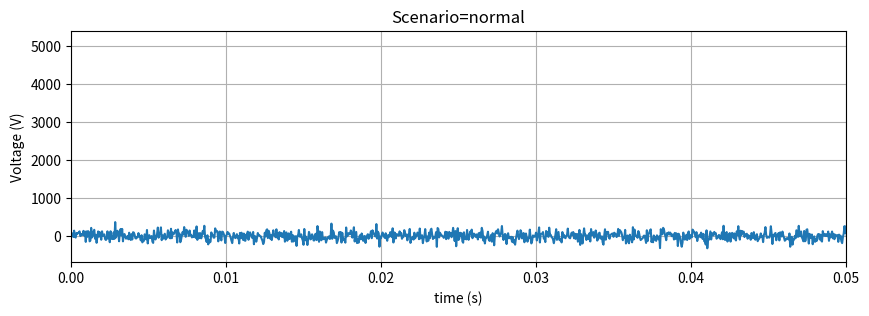

Write the Python code that produced this figure.
# save as fence_pulse_sim.py
# Usage: python fence_pulse_sim.py
# Produces CSV files in ./out/
import os, csv, math, argparse
from datetime import datetime
import numpy as np

try:
    import matplotlib.pyplot as plt
    MATPLOTLIB = True
except:
    MATPLOTLIB = False

# -------------------------
# Helper: create a single pulse shape (fast rise, exponential decay)
# -------------------------
def single_pulse(t, t0, amp, width_ms, decay_ms):
    # t: numpy time vector (s)
    # t0: pulse center time (s)
    # amp: peak voltage (V)
    # width_ms: approximate pulse width (ms) -> controls rise
    # decay_ms: time constant for exponential tail (ms)
    sigma = (width_ms/1000.0) / 3.0     # gaussian-ish width
    gauss = amp * np.exp(-0.5 * ((t - t0) / sigma)**2)
    # multiply by an exponential tail for t>t0 to mimic HV pulse discharge
    tail = np.ones_like(t)
    idx = t >= t0
    tail[idx] = np.exp(-(t[idx]-t0) / (decay_ms/1000.0))
    return gauss * tail

# -------------------------
# Compose waveform for different scenario types
# -------------------------
def make_waveform(duration_s=5.0, fs=20000,
                  pulse_amp=5000.0, pulse_width_ms=1.0, pulse_period_s=1.0, decay_ms=3.0,
                  scenario='normal', cut_after=None):
    """
    scenario: 'normal','short','cut','arcing','intermittent'
    cut_after: if set (seconds) -> simulate a physical cut: after cut_after, no pulses
    """
    n = int(duration_s * fs)
    t = np.linspace(0, duration_s, n, endpoint=False)
    v = np.zeros_like(t)

    # compute nominal pulse centers
    centers = np.arange(pulse_period_s/2, duration_s, pulse_period_s)
    for c in centers:
        if cut_after is not None and c >= cut_after:
            break
        if scenario == 'normal':
            v += single_pulse(t, c, pulse_amp, pulse_width_ms, decay_ms)
        elif scenario == 'short':
            # model a near-short: amplitude falls and decay faster
            v += single_pulse(t, c, pulse_amp*0.25, pulse_width_ms*0.7, decay_ms*0.5)
        elif scenario == 'cut':
            # initial few pulses normal then no pulses (cut)
            v += single_pulse(t, c, pulse_amp, pulse_width_ms, decay_ms)
        elif scenario == 'arcing':
            # normal pulse + damped high-frequency oscillation (arcing)
            v += single_pulse(t, c, pulse_amp, pulse_width_ms, decay_ms)
            # add damped HF term centered on c
            hf = (0.3 * pulse_amp) * np.exp(-((t-c)/(0.0005))**2) * np.sin(2*np.pi*5000*(t-c))
            v += hf
        elif scenario == 'intermittent':
            # sometimes skip pulses
            if np.random.rand() > 0.3:
                v += single_pulse(t, c, pulse_amp, pulse_width_ms, decay_ms)
        else:
            v += single_pulse(t, c, pulse_amp, pulse_width_ms, decay_ms)

    # add slow leakage & noise
    noise = np.random.normal(scale=0.02 * pulse_amp, size=v.shape)
    leak = -0.0001 * (t - t[0]) * pulse_amp  # tiny slow drift (optional)
    v = v + noise + leak

    # For cut scenario we might want to zero pulses after cut_after
    if scenario == 'cut' and cut_after is not None:
        # zero out pulses after cut_after (already handled in loop) but apply residual noise
        pass

    return t, v

# -------------------------
# ADC conversion function
# -------------------------
def voltage_to_adc(voltage_array, divider_ratio=10000.0, vref=3.3, adc_bits=12):
    # divider_ratio = Vin / Vout (example: 10000 means Vout = Vin / 10000)
    vout = voltage_array / divider_ratio
    vmax = vref
    # clamp to [0, vmax] and convert to ADC counts
    vout_clamped = np.clip(vout, 0.0, vmax)
    adc_max = 2**adc_bits - 1
    adc = np.round((vout_clamped / vmax) * adc_max).astype(int)
    return adc

# -------------------------
# Main generation + export
# -------------------------
def export_csv(t, v, adc, outpath):
    os.makedirs(os.path.dirname(outpath), exist_ok=True)
    with open(outpath, 'w', newline='') as f:
        writer = csv.writer(f)
        writer.writerow(['time_s','voltage_V','adc_value'])
        for ti, vi, ai in zip(t, v, adc):
            writer.writerow([f"{ti:.8f}", f"{vi:.6f}", int(ai)])

def main():
    parser = argparse.ArgumentParser()
    parser.add_argument('--duration', type=float, default=6.0)
    parser.add_argument('--fs', type=float, default=20000.0)
    parser.add_argument('--amp', type=float, default=5000.0)
    parser.add_argument('--pwidth', type=float, default=1.0) # ms
    parser.add_argument('--period', type=float, default=1.0)
    parser.add_argument('--decay', type=float, default=3.0)
    parser.add_argument('--divider', type=float, default=10000.0)
    parser.add_argument('--adc_bits', type=int, default=12)
    parser.add_argument('--vref', type=float, default=3.3)
    parser.add_argument('--scenario', type=str, default='normal')
    parser.add_argument('--cut_after', type=float, default=None)
    parser.add_argument('--outdir', type=str, default='./out')
    args = parser.parse_args()

    t, v = make_waveform(duration_s=args.duration, fs=args.fs,
                         pulse_amp=args.amp, pulse_width_ms=args.pwidth,
                         pulse_period_s=args.period, decay_ms=args.decay,
                         scenario=args.scenario, cut_after=args.cut_after)

    adc = voltage_to_adc(v, divider_ratio=args.divider, vref=args.vref, adc_bits=args.adc_bits)

    timestamp = datetime.utcnow().strftime('%Y%m%dT%H%M%SZ')
    fname = f"{args.outdir}/{args.scenario}_{timestamp}.csv"
    export_csv(t, v, adc, fname)
    print("Exported:", fname)

    if MATPLOTLIB:
        plt.figure(figsize=(10,3))
        plt.plot(t, v, label='voltage (V)')
        # show a small zoom of first 0.05s to see pulse shape
        plt.xlim(0, min(0.05, t[-1]))
        plt.title(f"Scenario={args.scenario}")
        plt.xlabel('time (s)')
        plt.ylabel('Voltage (V)')
        plt.grid(True)
        plt.show()

if __name__ == '__main__':
    main()
